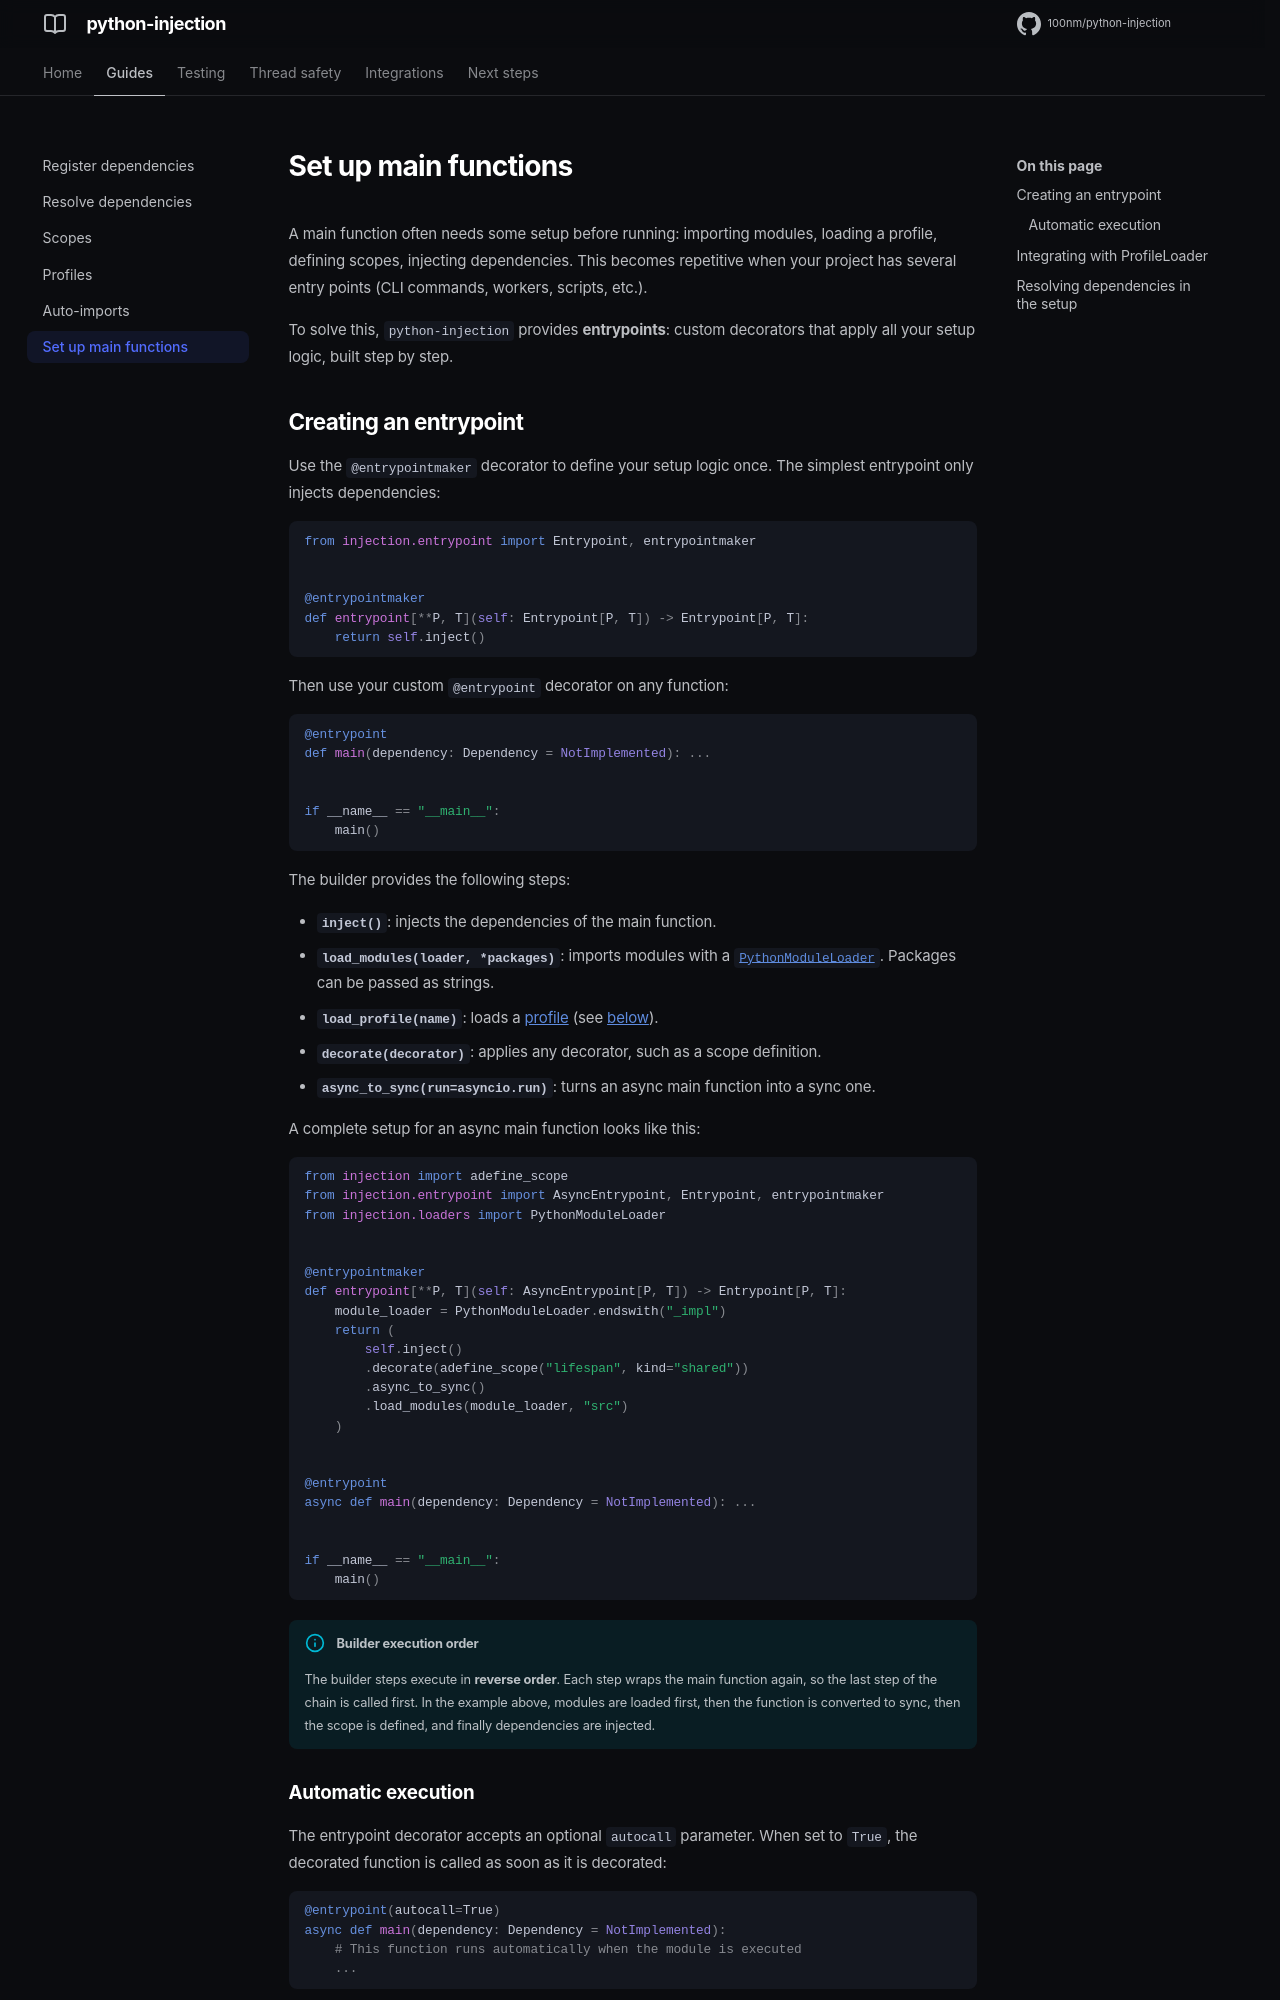

repository: 100nm/python-injection · page: guides/main-functions/index.html · generator: mkdocs

# Set up main functions

A main function often needs some setup before running: importing modules, loading a profile, defining scopes, injecting dependencies. This becomes repetitive when your project has several entry points (CLI commands, workers, scripts, etc.).

To solve this, `python-injection` provides **entrypoints**: custom decorators that apply all your setup logic, built step by step.

## Creating an entrypoint

Use the `@entrypointmaker` decorator to define your setup logic once. The simplest entrypoint only injects dependencies:
```python
from injection.entrypoint import Entrypoint, entrypointmaker


@entrypointmaker
def entrypoint[**P, T](self: Entrypoint[P, T]) -> Entrypoint[P, T]:
    return self.inject()
```

Then use your custom `@entrypoint` decorator on any function:
```python
@entrypoint
def main(dependency: Dependency = NotImplemented): ...


if __name__ == "__main__":
    main()
```

The builder provides the following steps:

- **`inject()`**: injects the dependencies of the main function.
- **`load_modules(loader, *packages)`**: imports modules with a [`PythonModuleLoader`](imports.md#pythonmoduleloader). Packages can be passed as strings.
- **`load_profile(name)`**: loads a [profile](profiles.md) (see [below](#integrating-with-profileloader)).
- **`decorate(decorator)`**: applies any decorator, such as a scope definition.
- **`async_to_sync(run=asyncio.run)`**: turns an async main function into a sync one.

A complete setup for an async main function looks like this:
```python
from injection import adefine_scope
from injection.entrypoint import AsyncEntrypoint, Entrypoint, entrypointmaker
from injection.loaders import PythonModuleLoader


@entrypointmaker
def entrypoint[**P, T](self: AsyncEntrypoint[P, T]) -> Entrypoint[P, T]:
    module_loader = PythonModuleLoader.endswith("_impl")
    return (
        self.inject()
        .decorate(adefine_scope("lifespan", kind="shared"))
        .async_to_sync()
        .load_modules(module_loader, "src")
    )


@entrypoint
async def main(dependency: Dependency = NotImplemented): ...


if __name__ == "__main__":
    main()
```

!!! info "Builder execution order"
    The builder steps execute in **reverse order**. Each step wraps the main function again, so the last step of the chain is called first. In the example above, modules are loaded first, then the function is converted to sync, then the scope is defined, and finally dependencies are injected.

### Automatic execution

The entrypoint decorator accepts an optional `autocall` parameter. When set to `True`, the decorated function is called as soon as it is decorated:
```python
@entrypoint(autocall=True)
async def main(dependency: Dependency = NotImplemented):
    # This function runs automatically when the module is executed
    ...
```

This is particularly convenient for scripts and CLI commands where you want the entry point to execute immediately.
